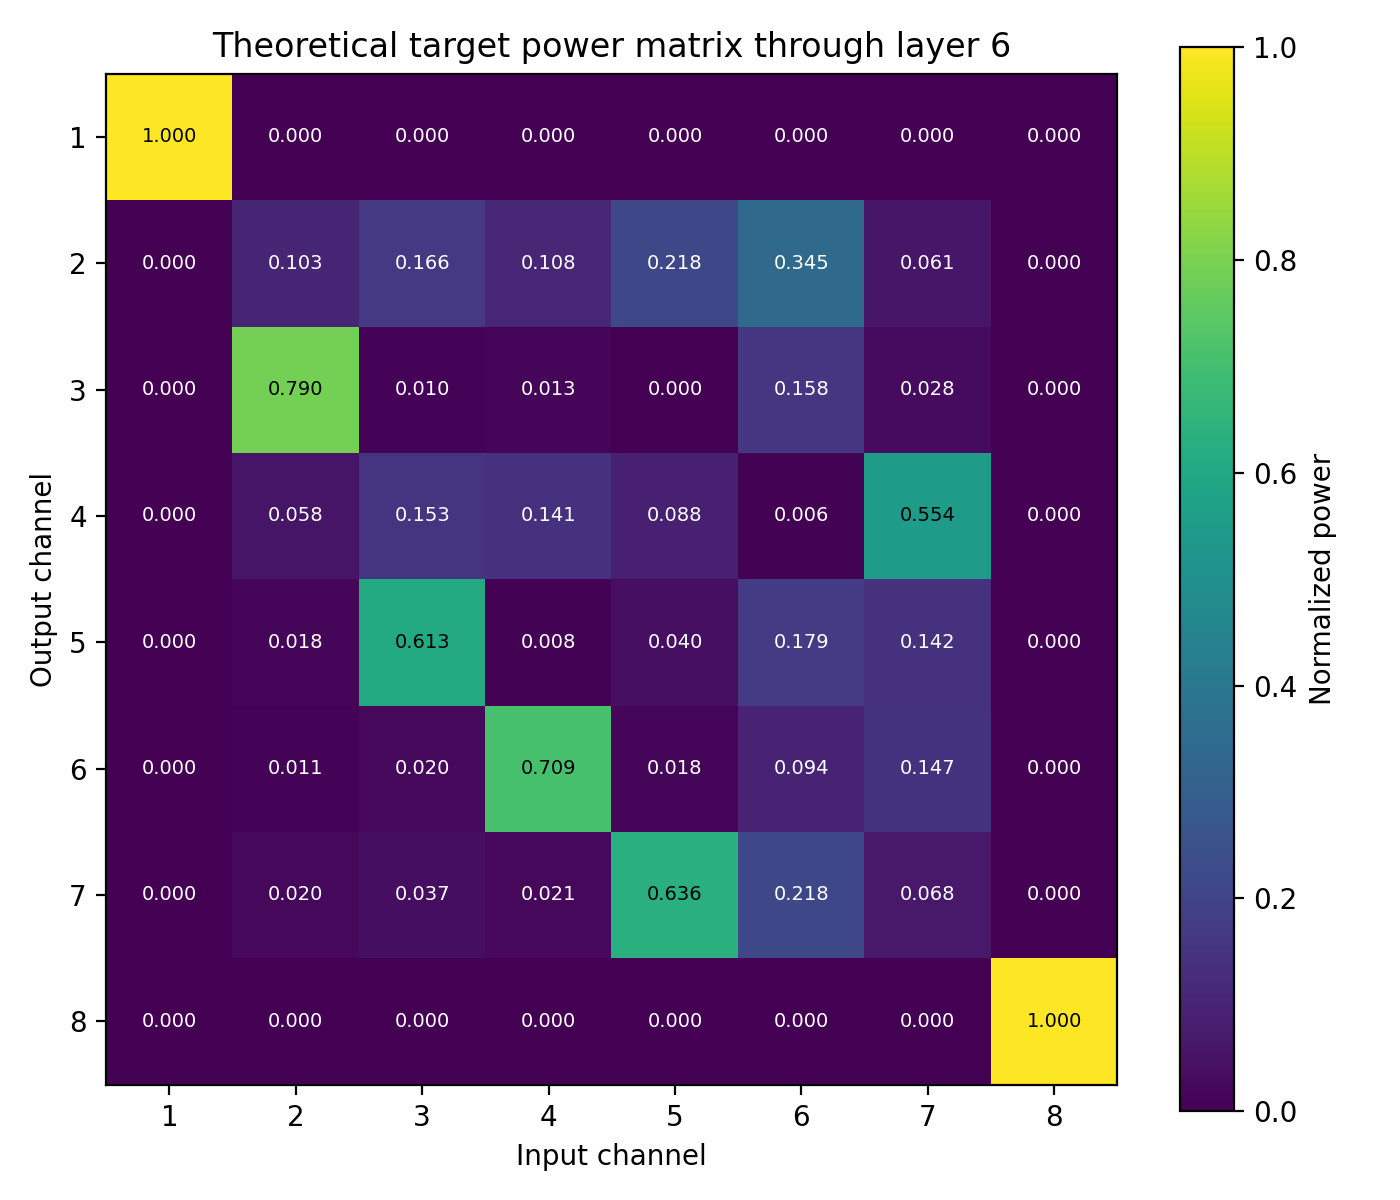

The file beside this chart, header and first rows:
9.999999999976023624e-01, 1.862549990375327437e-12, 3.528189903341641025e-13, 6.705288061616870231e-14, 1.151151160513143180e-13, 2.027101744657789179e-25, 9.107060175585384727e-34, 1.603192436076189350e-45
1.408063412661265092e-13, 1.032944499926795184e-01, 1.655818678245593589e-01, 1.077882327215723968e-01, 2.178498750857458532e-01, 3.447621891625187729e-01, 6.072345375632988429e-02, 1.068966053563083674e-13
1.424790320886351263e-12, 7.897242864636274673e-01, 1.047481111341814000e-02, 1.315040895794408922e-02, 3.860992505155254155e-04, 1.583703726922622568e-01, 2.789403937207294085e-02, 4.910422471216870341e-14
3.097448995798848444e-13, 5.820233936195041285e-02, 1.529707651883963349e-01, 1.412217213493111578e-01, 8.787332769379339881e-02, 5.644536147486550227e-03, 5.540872854014098348e-01, 1.405724156599043125e-13
4.680088213631497534e-13, 1.799789013360534456e-02, 6.131491691152597401e-01, 7.740957866197236900e-03, 3.983259432689118668e-02, 1.791806212106235863e-01, 1.420987352436920981e-01, 1.441148142763540886e-13
1.910536645042257673e-14, 1.085295118211339165e-02, 2.038747022129922676e-02, 7.093302599996168523e-01, 1.837087024116213288e-02, 9.419171151539583453e-02, 1.468667267125023934e-01, 1.195730009846046947e-12
3.508108710575151267e-14, 1.992808286416130129e-02, 3.743591653671436703e-02, 2.076841910426572430e-02, 6.356872334011796077e-01, 2.178505692713997577e-01, 6.832975951331163311e-02, 9.806812189655578093e-13
5.261320816484815778e-46, 2.988733983350718668e-34, 1.805020668903122543e-24, 1.025370216913583135e-12, 5.972631013924914072e-13, 3.133340147464444582e-13, 6.811321995664298331e-13, 9.999999999973829823e-01
